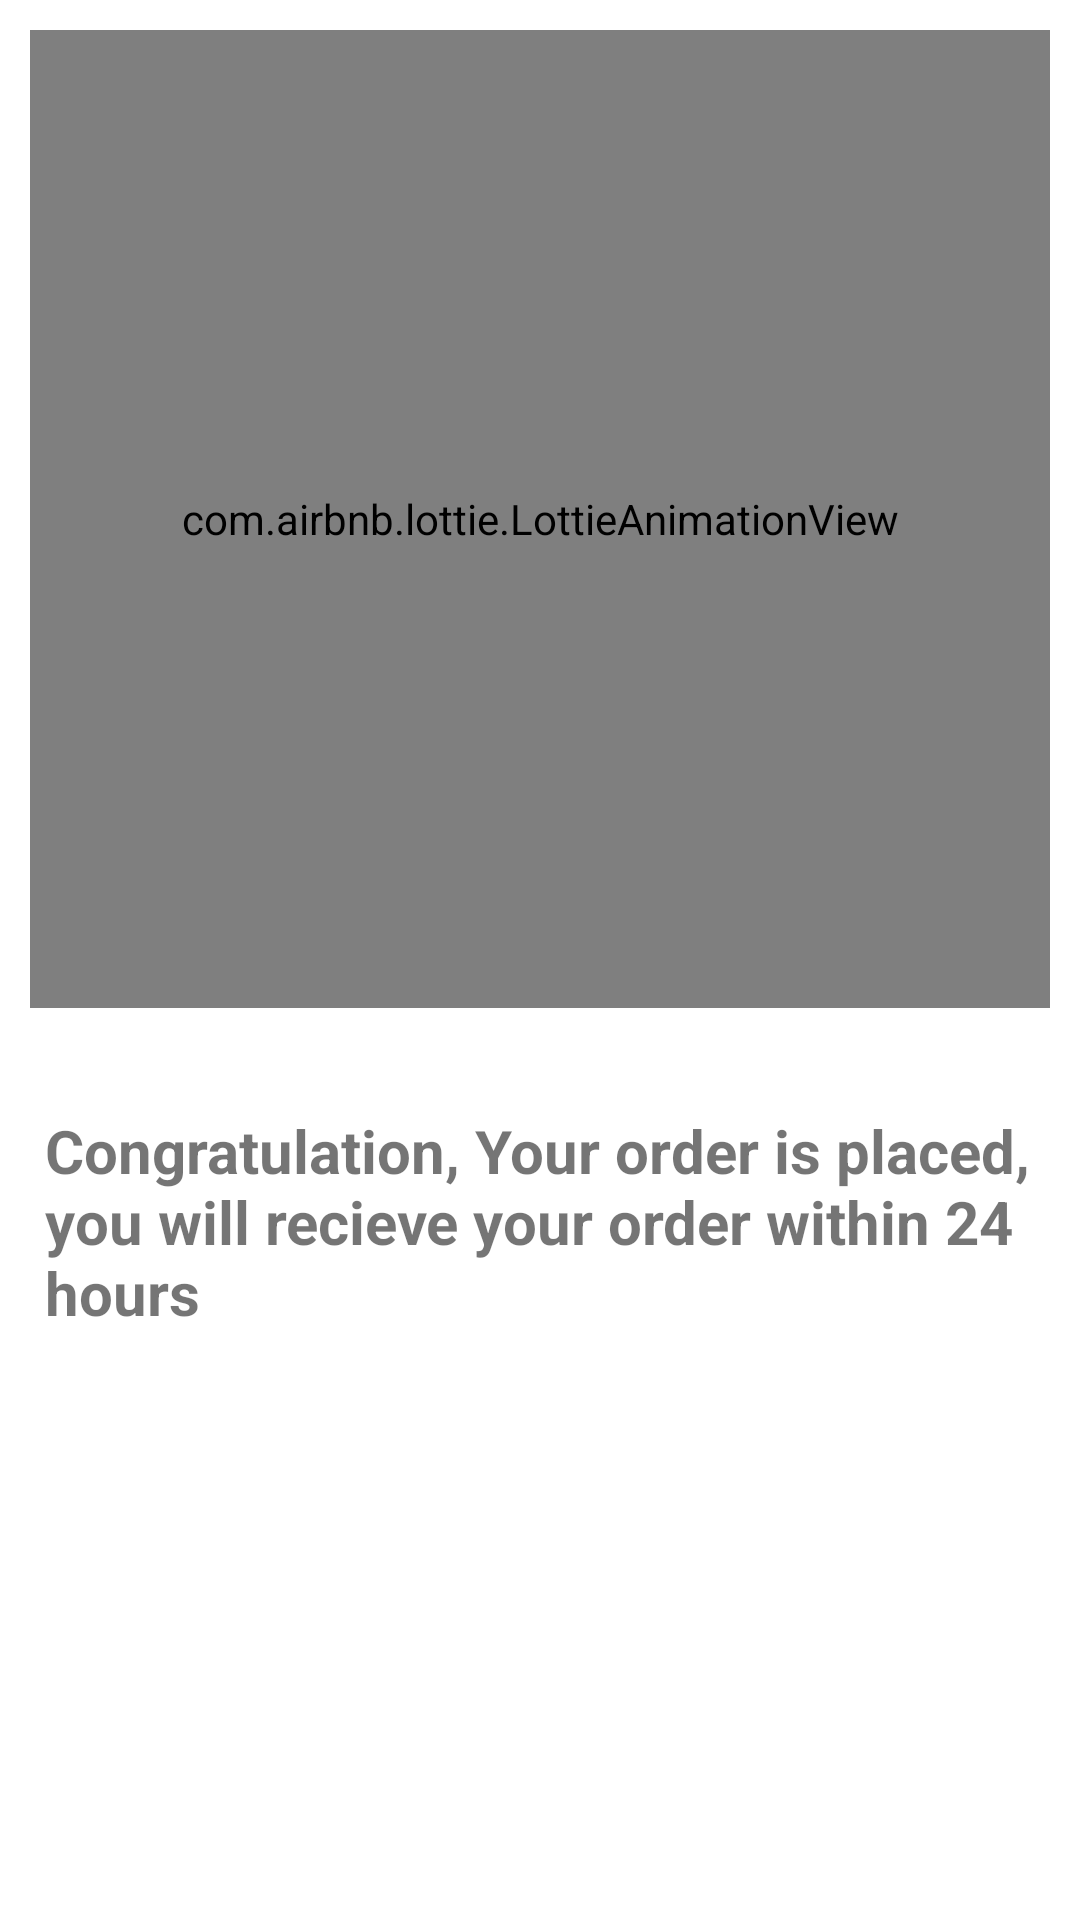

The Android layout XML behind this screen, and the referenced resources:
<!-- AndroidManifest.xml: application theme Theme.FullShop -->
<!-- res/layout/activity_congratulation.xml -->
<?xml version="1.0" encoding="utf-8"?>
<RelativeLayout xmlns:android="http://schemas.android.com/apk/res/android"
    xmlns:app="http://schemas.android.com/apk/res-auto"
    xmlns:tools="http://schemas.android.com/tools"
    android:layout_width="match_parent"
    android:layout_height="match_parent"
    tools:context=".CongratulationActivity">

    <com.airbnb.lottie.LottieAnimationView
        android:id="@+id/animationCongrats"
        android:layout_width="393dp"
        android:layout_height="326dp"
        android:layout_marginStart="10sp"
        android:layout_marginLeft="10sp"
        android:layout_marginTop="10sp"
        android:layout_marginEnd="10sp"
        android:layout_marginRight="10sp"
        android:layout_marginBottom="10sp"
        app:lottie_autoPlay="true"
        app:lottie_loop="true"
        app:lottie_rawRes="@raw/congratulation" />

    <TextView
        android:layout_width="395dp"
        android:layout_height="261dp"
        android:layout_below="@+id/animationCongrats"


        android:layout_alignParentBottom="true"
        android:layout_centerHorizontal="true"
        android:layout_marginStart="20sp"
        android:layout_marginLeft="20sp"
        android:layout_marginTop="24dp"
        android:layout_marginEnd="10dp"
        android:layout_marginRight="20sp"
        android:layout_marginBottom="100dp"
        android:text="Congratulation, Your order is placed, you will recieve your order within 24 hours"
        android:textSize="20sp"
        android:textStyle="bold" />
</RelativeLayout>
<!-- resources referenced by this layout -->
<resources>
  <style name="Theme.FullShop" parent="Theme.MaterialComponents.DayNight.DarkActionBar">
          
          <item name="colorPrimary">@color/purple_500</item>
          <item name="colorPrimaryVariant">@color/purple_700</item>
          <item name="colorOnPrimary">@color/white</item>
          
          <item name="colorSecondary">@color/teal_200</item>
          <item name="colorSecondaryVariant">@color/teal_700</item>
          <item name="colorOnSecondary">@color/black</item>
          
          <item name="android:statusBarColor" tools:targetApi="l">?attr/colorPrimaryVariant</item>
          
      </style>
  <!-- not gathered from this repository: default colours our renderer supplied (Android Studio template values) -->
  <color name="purple_500">#FF6200EE</color>
  <color name="purple_700">#FF3700B3</color>
  <color name="teal_200">#FF03DAC5</color>
  <color name="teal_700">#FF018786</color>
  <color name="black">#FF000000</color>
  <color name="white">#FFFFFFFF</color>
</resources>
